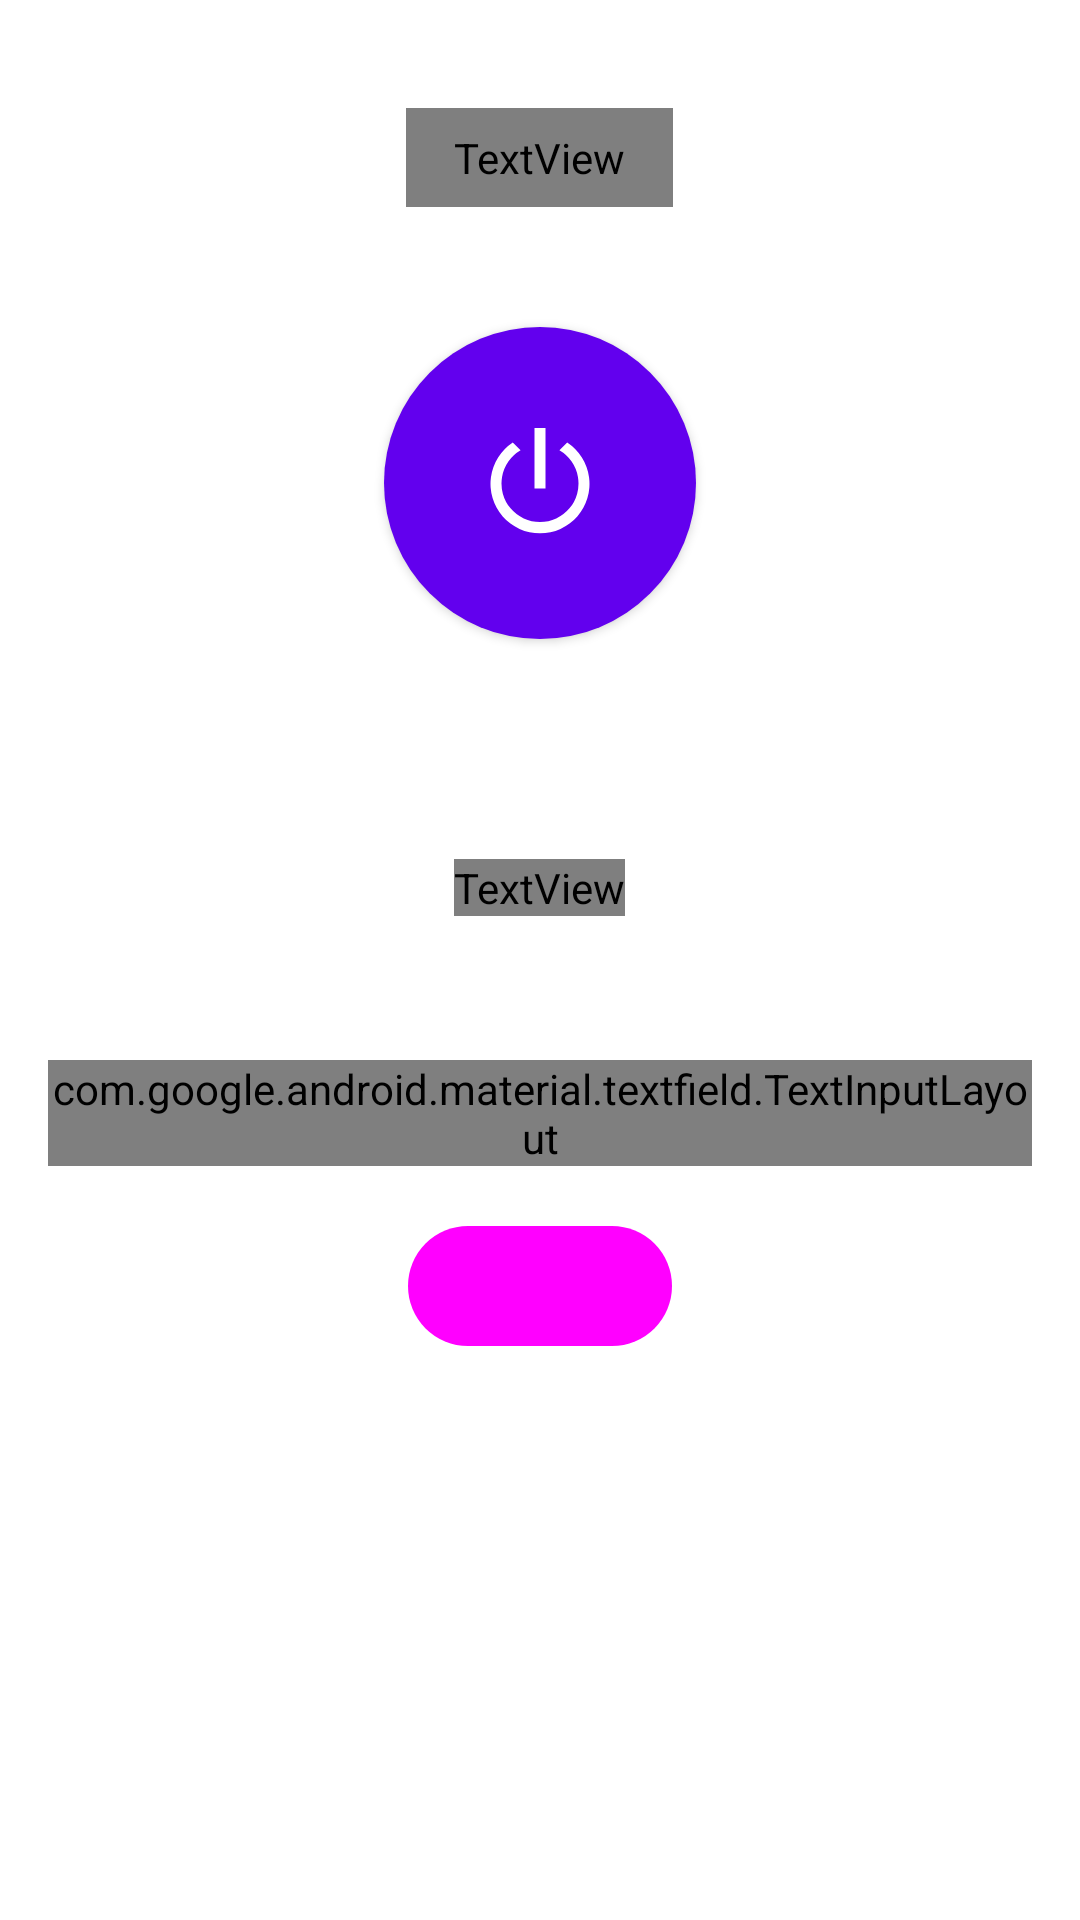

Here is an Android app screen rendered from its layout file. Give the layout XML and the strings, colors and styles it references.
<!-- AndroidManifest.xml: fallback theme Theme.MaterialComponents.DayNight.NoActionBar -->
<!-- res/layout/vpn_home.xml -->
<ScrollView xmlns:android="http://schemas.android.com/apk/res/android" xmlns:app="http://schemas.android.com/apk/res-auto"
    android:layout_width="match_parent" android:layout_height="match_parent" android:fillViewport="true">
    <LinearLayout android:orientation="vertical" android:layout_width="match_parent" android:layout_height="wrap_content"
        android:paddingStart="16dp" android:paddingEnd="16dp" android:paddingTop="12dp" android:paddingBottom="12dp">
        <LinearLayout android:orientation="vertical" android:gravity="center" android:padding="24dp"
            android:background="@drawable/soft_card" android:layout_width="match_parent" android:layout_height="wrap_content">
            <TextView android:id="@+id/home_state" android:layout_width="wrap_content" android:layout_height="wrap_content"
                android:background="@drawable/status_pill" android:paddingStart="16dp" android:paddingEnd="16dp" android:paddingTop="7dp" android:paddingBottom="7dp"
                android:accessibilityLiveRegion="polite" android:gravity="center" android:textAppearance="@style/TextAppearance.Material3.LabelLarge"
                android:textColor="?attr/colorOnSecondaryContainer" />
            <FrameLayout android:layout_width="144dp" android:layout_height="144dp" android:layout_marginTop="20dp" android:layout_marginBottom="20dp">
                <View android:id="@+id/power_wave" android:layout_width="match_parent" android:layout_height="match_parent"
                    android:importantForAccessibility="no" android:background="@drawable/power_halo" />
                <com.google.android.material.button.MaterialButton android:id="@+id/power_button"
                    android:layout_width="104dp" android:layout_height="104dp" android:layout_gravity="center"
                    android:padding="0dp" android:insetTop="0dp" android:insetBottom="0dp"
                    app:cornerRadius="52dp" app:icon="@drawable/nav_power" app:iconSize="44dp"
                    app:iconPadding="0dp" app:iconGravity="textStart" />
            </FrameLayout>
            <TextView android:id="@+id/home_profile" android:layout_width="match_parent" android:layout_height="wrap_content"
                android:gravity="center" android:maxLines="2" android:ellipsize="end" android:textAppearance="@style/TextAppearance.Material3.TitleLarge" />
            <TextView android:id="@+id/home_action" android:layout_width="wrap_content" android:layout_height="wrap_content"
                android:layout_marginTop="4dp" android:gravity="center" android:textColor="?attr/colorOnSurfaceVariant" android:textAppearance="@style/TextAppearance.Material3.BodyMedium" />
        </LinearLayout>
        <com.google.android.material.textfield.TextInputLayout android:id="@+id/profile_field_layout"
            style="@style/Widget.Material3.TextInputLayout.OutlinedBox.ExposedDropdownMenu"
            android:layout_width="match_parent" android:layout_height="wrap_content" android:layout_marginTop="24dp"
            android:hint="@string/profile_field" app:startIconDrawable="@drawable/nav_profiles">
            <com.google.android.material.textfield.MaterialAutoCompleteTextView android:id="@+id/profile_picker"
                android:layout_width="match_parent" android:layout_height="wrap_content" android:inputType="none"
                android:singleLine="true" android:ellipsize="end" />
        </com.google.android.material.textfield.TextInputLayout>
        <com.google.android.material.button.MaterialButton android:id="@+id/home_open_profiles"
            style="@style/Widget.Material3.Button.TonalButton" android:layout_width="wrap_content" android:layout_height="wrap_content"
            android:layout_gravity="center_horizontal" android:layout_marginTop="16dp" android:text="@string/home_manage" />
    </LinearLayout>
</ScrollView>
<!-- resources referenced by this layout -->
<resources>
  <!-- drawable nav_power (drawable) -->
  <vector xmlns:android="http://schemas.android.com/apk/res/android" android:width="24dp" android:height="24dp" android:viewportWidth="24" android:viewportHeight="24"><path android:fillColor="#FFFFFFFF" android:fillType="evenOdd" android:pathData="M11,2h2v11h-2z M7.05,4.64l1.42,1.42a7,7 0,1 0,7.06 0l1.42,-1.42a9,9 0,1 1,-9.9 0z" /></vector>
  <!-- drawable nav_profiles (drawable) -->
  <vector xmlns:android="http://schemas.android.com/apk/res/android" android:width="24dp" android:height="24dp" android:viewportWidth="24" android:viewportHeight="24"><path android:fillColor="#FFFFFFFF" android:fillType="evenOdd" android:pathData="M3,4h7l2,2h9v14H3z M5,6v12h14V8h-8L9,6z" /></vector>
  <!-- drawable power_halo (drawable) -->
  <shape xmlns:android="http://schemas.android.com/apk/res/android"><solid android:color="?attr/colorPrimaryContainer" /><corners android:radius="100dp" /></shape>
  <!-- drawable soft_card (drawable) -->
  <shape xmlns:android="http://schemas.android.com/apk/res/android"><solid android:color="?attr/colorSurfaceContainerLow" /><corners android:radius="28dp" /></shape>
  <!-- drawable status_pill (drawable) -->
  <shape xmlns:android="http://schemas.android.com/apk/res/android"><solid android:color="?attr/colorSecondaryContainer" /><corners android:radius="40dp" /></shape>
  <string name="home_manage">Open Profiles</string>
  <string name="profile_field">VPN profile</string>
</resources>
